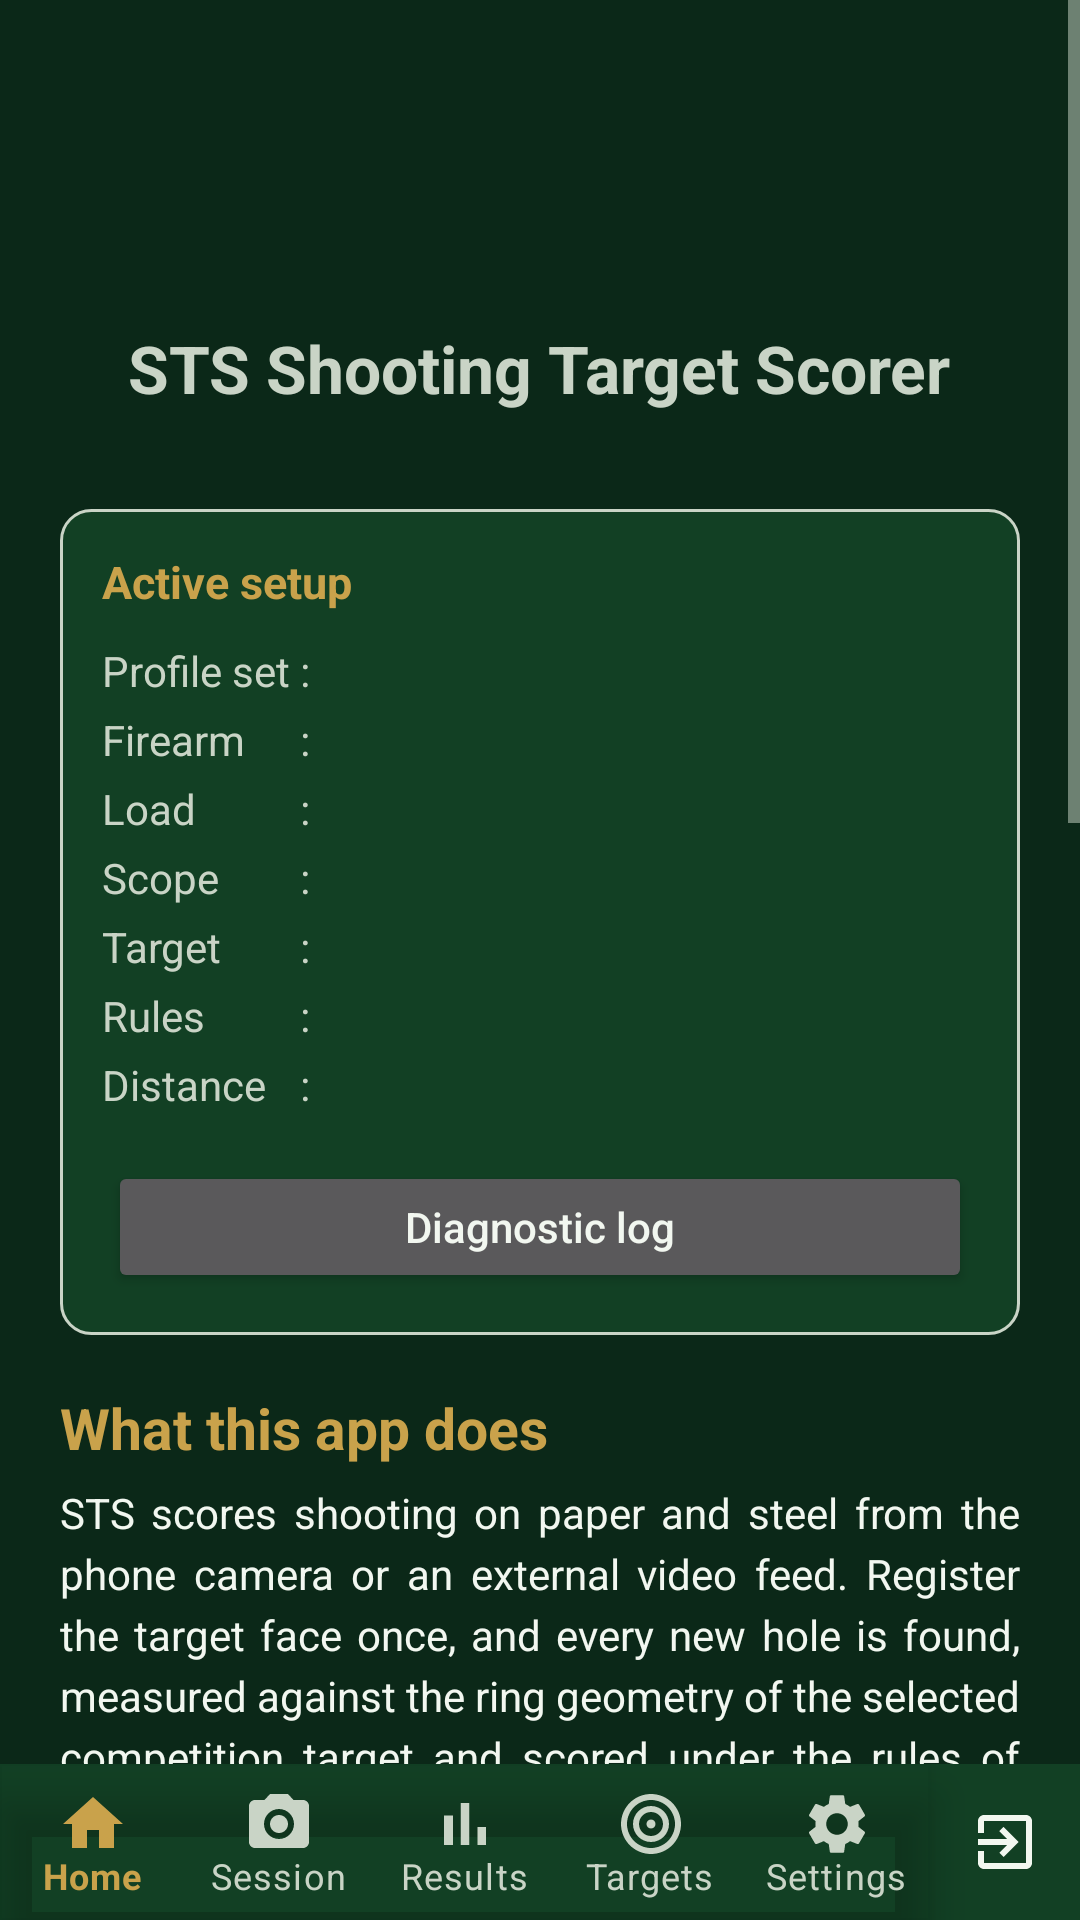

Here is an Android app screen rendered from its layout file. Give the layout XML and the strings, colors and styles it references.
<!-- AndroidManifest.xml: application theme Theme.STS -->
<!-- res/layout/activity_main.xml -->
<?xml version="1.0" encoding="utf-8"?>
<LinearLayout xmlns:android="http://schemas.android.com/apk/res/android"
    android:layout_width="match_parent"
    android:layout_height="match_parent"
    android:orientation="vertical">

    <ScrollView
        android:layout_width="match_parent"
        android:layout_height="0dp"
        android:layout_weight="1">

        <LinearLayout
            android:layout_width="match_parent"
            android:layout_height="wrap_content"
            android:orientation="vertical"
            android:padding="20dp"
            android:gravity="center_horizontal">

            <ImageView
                android:layout_width="80dp"
                android:layout_height="80dp"
                android:layout_marginBottom="8dp"
                android:src="@mipmap/ic_launcher"
                android:contentDescription="@string/app_name" />

            <TextView
                android:layout_width="wrap_content"
                android:layout_height="wrap_content"
                android:text="@string/app_name"
                android:textSize="22sp"
                android:textStyle="bold" />

            <TextView
                android:id="@+id/tvVersion"
                android:layout_width="wrap_content"
                android:layout_height="wrap_content"
                android:textSize="12sp"
                android:layout_marginBottom="16dp" />

            
            <LinearLayout
                android:layout_width="match_parent"
                android:layout_height="wrap_content"
                android:orientation="vertical"
                android:background="@drawable/bg_card"
                android:padding="14dp">

                <TextView
                    android:layout_width="match_parent"
                    android:layout_height="wrap_content"
                    android:text="Active setup"
                    android:textSize="15sp"
                    android:textStyle="bold"
                    android:textColor="?attr/colorAccent" />

                
                <TableLayout
                    android:layout_width="match_parent"
                    android:layout_height="wrap_content"
                    android:layout_marginTop="8dp"
                    android:shrinkColumns="2">

                    <TableRow>
                        <TextView style="@style/Sts.SetupLabel" android:text="Profile set" />
                        <TextView style="@style/Sts.SetupColon" />
                        <TextView android:id="@+id/tvSetupSet" style="@style/Sts.SetupValue" />
                    </TableRow>
                    <TableRow>
                        <TextView style="@style/Sts.SetupLabel" android:text="Firearm" />
                        <TextView style="@style/Sts.SetupColon" />
                        <TextView android:id="@+id/tvSetupRifle" style="@style/Sts.SetupValue" />
                    </TableRow>
                    <TableRow>
                        <TextView style="@style/Sts.SetupLabel" android:text="Load" />
                        <TextView style="@style/Sts.SetupColon" />
                        <TextView android:id="@+id/tvSetupLoad" style="@style/Sts.SetupValue" />
                    </TableRow>
                    <TableRow>
                        <TextView style="@style/Sts.SetupLabel" android:text="Scope" />
                        <TextView style="@style/Sts.SetupColon" />
                        <TextView android:id="@+id/tvSetupSight" style="@style/Sts.SetupValue" />
                    </TableRow>
                    <TableRow>
                        <TextView style="@style/Sts.SetupLabel" android:text="Target" />
                        <TextView style="@style/Sts.SetupColon" />
                        <TextView android:id="@+id/tvSetupTarget" style="@style/Sts.SetupValue" />
                    </TableRow>
                    <TableRow>
                        <TextView style="@style/Sts.SetupLabel" android:text="Rules" />
                        <TextView style="@style/Sts.SetupColon" />
                        <TextView android:id="@+id/tvSetupRules" style="@style/Sts.SetupValue" />
                    </TableRow>
                    <TableRow>
                        <TextView style="@style/Sts.SetupLabel" android:text="Distance" />
                        <TextView style="@style/Sts.SetupColon" />
                        <TextView android:id="@+id/tvSetupDistance" style="@style/Sts.SetupValue" />
                    </TableRow>
                </TableLayout>

                <TextView
                    android:id="@+id/tvSetupNote"
                    style="@style/Sts.Value"
                    android:layout_marginTop="10dp"
                    android:textColor="?android:attr/textColorSecondary"
                    android:visibility="gone" />

                <Button
                    android:id="@+id/btnLog"
                    android:layout_width="match_parent"
                    android:layout_height="wrap_content"
                    android:layout_marginTop="14dp"
                    style="@style/Sts.ActionButton"
                    android:text="Diagnostic log" />

                <Button
                    android:id="@+id/btnResume"
                    android:layout_width="match_parent"
                    android:layout_height="wrap_content"
                    android:layout_marginTop="6dp"
                    android:visibility="gone"
                    style="@style/Sts.ActionButton"
                    android:text="Resume the session in progress" />
            </LinearLayout>

            <TextView
                style="@style/Sts.SectionHeading"
                android:text="What this app does" />

            <TextView
                android:layout_width="match_parent"
                android:layout_height="wrap_content"
                android:textSize="14sp"
                android:lineSpacingExtra="4dp"
                android:textColor="?android:attr/textColorPrimary"
                android:text="@string/about_app_description"
                android:justificationMode="inter_word" />

            <TextView
                android:layout_width="match_parent"
                android:layout_height="wrap_content"
                android:layout_marginTop="10dp"
                android:textSize="14sp"
                android:lineSpacingExtra="4dp"
                android:textColor="?android:attr/textColorSecondary"
                android:text="@string/about_disciplines"
                android:justificationMode="inter_word" />

            <TextView
                style="@style/Sts.SectionHeading"
                android:text="Before you rely on a score" />

            <TextView
                android:layout_width="match_parent"
                android:layout_height="wrap_content"
                android:textSize="13sp"
                android:lineSpacingExtra="3dp"
                android:textColor="?android:attr/textColorSecondary"
                android:text="@string/disclaimer_scoring"
                android:justificationMode="inter_word" />

            <TextView
                android:layout_width="match_parent"
                android:layout_height="wrap_content"
                android:layout_marginTop="10dp"
                android:textSize="13sp"
                android:lineSpacingExtra="3dp"
                android:textColor="?android:attr/textColorSecondary"
                android:text="@string/safety_notice"
                android:justificationMode="inter_word" />

            <TextView
                style="@style/Sts.SectionHeading"
                android:text="@string/about_developer_heading" />

            <TextView
                android:layout_width="match_parent"
                android:layout_height="wrap_content"
                android:textSize="14sp"
                android:lineSpacingExtra="4dp"
                android:textColor="?android:attr/textColorPrimary"
                android:text="@string/about_developer_description"
                android:justificationMode="inter_word" />

            <TextView
                android:layout_width="wrap_content"
                android:layout_height="wrap_content"
                android:layout_marginTop="16dp"
                android:textSize="13sp"
                android:text="developed by Dr Artur Krukowski" />

            <TextView
                android:id="@+id/tvClaudeCredit"
                android:layout_width="wrap_content"
                android:layout_height="wrap_content"
                android:textSize="13sp"
                android:layout_marginTop="2dp"
                android:layout_marginBottom="8dp" />

        </LinearLayout>
    </ScrollView>

    <include layout="@layout/include_bottom_nav" />

</LinearLayout>
<!-- res/layout/include_bottom_nav.xml (included above) -->
<?xml version="1.0" encoding="utf-8"?>
<LinearLayout xmlns:android="http://schemas.android.com/apk/res/android"
    xmlns:app="http://schemas.android.com/apk/res-auto"
    android:layout_width="match_parent"
    android:layout_height="52dp"
    android:orientation="horizontal"
    android:background="?attr/colorSurface">

    <com.google.android.material.bottomnavigation.BottomNavigationView
        android:id="@+id/bottomNav"
        android:layout_width="0dp"
        android:layout_weight="1"
        android:layout_height="match_parent"
        android:background="@android:color/transparent"
        app:itemIconTint="@color/bottom_nav_item"
        app:itemTextColor="@color/bottom_nav_item"
        app:labelVisibilityMode="labeled"
        app:menu="@menu/bottom_nav_menu" />

    <LinearLayout
        android:id="@+id/btnExit"
        android:layout_width="50dp"
        android:layout_height="match_parent"
        android:orientation="vertical"
        android:gravity="center"
        android:background="?attr/selectableItemBackgroundBorderless"
        android:contentDescription="@string/nav_exit">

        
        <ImageView
            android:layout_width="24dp"
            android:layout_height="24dp"
            android:src="@drawable/ic_nav_exit"
            app:tint="?android:attr/textColorPrimary"
            android:importantForAccessibility="no" />
    </LinearLayout>
</LinearLayout>
<!-- resources referenced by this layout -->
<resources>
  <!-- drawable bg_card (drawable) -->
  <?xml version="1.0" encoding="utf-8"?>
  <shape xmlns:android="http://schemas.android.com/apk/res/android" android:shape="rectangle">
      <solid android:color="?attr/colorSurface" />
      <corners android:radius="10dp" />
      <stroke android:width="1dp" android:color="?android:attr/textColorTertiary" />
  </shape>
  <!-- mipmap ic_launcher (mipmap-anydpi-v26) -->
  <?xml version="1.0" encoding="utf-8"?>
  <adaptive-icon xmlns:android="http://schemas.android.com/apk/res/android">
      <background android:drawable="@drawable/ic_launcher_background" />
      <foreground android:drawable="@mipmap/ic_launcher_foreground" />
      <monochrome android:drawable="@mipmap/ic_launcher_monochrome" />
  </adaptive-icon>
  <string name="about_app_description">STS scores shooting on paper and steel from the phone camera or an external
          video feed. Register the target face once, and every new hole is found, measured against the ring geometry of
          the selected competition target and scored under the rules of the selected match. The app reports the running
          total, the group centre and dispersion, and the sight correction — in clicks for the scope or red dot in your
          active profile set — needed to move the group onto the point of aim.</string>
  <string name="about_developer_description">STS is developed by Dr Artur Krukowski, alongside VTB Vapor-Trail
          Ballistics. Both apps share a design principle: the physics and the rules are written down explicitly in the
          source, with their assumptions stated, so a shooter can see exactly why the app produced the number it did.</string>
  <string name="about_developer_heading">About the developer</string>
  <string name="about_disciplines">Air rifle and air pistol at 10 m, rimfire rifle and pistol at 25 m and 50 m,
          and centrefire rifle in .223, .308 and similar chamberings out to 1000 yards.</string>
  <string name="app_name">STS Shooting Target Scorer</string>
  <string name="disclaimer_scoring">STS is a training and practice aid. Official match results are determined by the
          appointed jury under the current rulebook of the governing body. Ring dimensions and rule parameters shipped
          with the app are nominal published figures and are editable — verify them against the rulebook in force for
          your competition.</string>
  <string name="nav_exit">Exit</string>
  <string name="safety_notice">Operate the app only from behind the firing line, with the firearm made safe and the
          range in a condition permitted by the range officer. Never handle a phone and a loaded firearm at the same
          time.</string>
  <style name="Sts.SetupColon" parent="Sts.SetupLabel">
          <item name="android:text">" : "</item>
      </style>
  <style name="Sts.Value" parent="">
          <item name="android:layout_width">match_parent</item>
          <item name="android:layout_height">wrap_content</item>
          <item name="android:textSize">14sp</item>
      </style>
  <style name="Theme.STS" parent="Theme.STS.Dark" />
  <!-- drawable ic_launcher_background (drawable) -->
  <vector xmlns:android="http://schemas.android.com/apk/res/android"
      android:width="108dp" android:height="108dp"
      android:viewportWidth="108" android:viewportHeight="108">
      <path android:fillColor="@color/icon_background" android:pathData="M0,0h108v108h-108z" />
  </vector>
  <color name="icon_background">#2E4034</color>
  <style name="Theme.STS.Base" parent="Theme.MaterialComponents.NoActionBar">
          <item name="android:statusBarColor">@color/dark_bg</item>
      </style>
  <color name="dark_bg">#0B2818</color>
  <color name="dark_surface">#124024</color>
  <color name="dark_accent">#C9A24B</color>
  <color name="dark_on_accent">#141008</color>
  <color name="dark_text">#F2F7F0</color>
  <color name="dark_text_dim">#C9D4C6</color>
  <color name="reticle_dark">#FFC400</color>
</resources>
